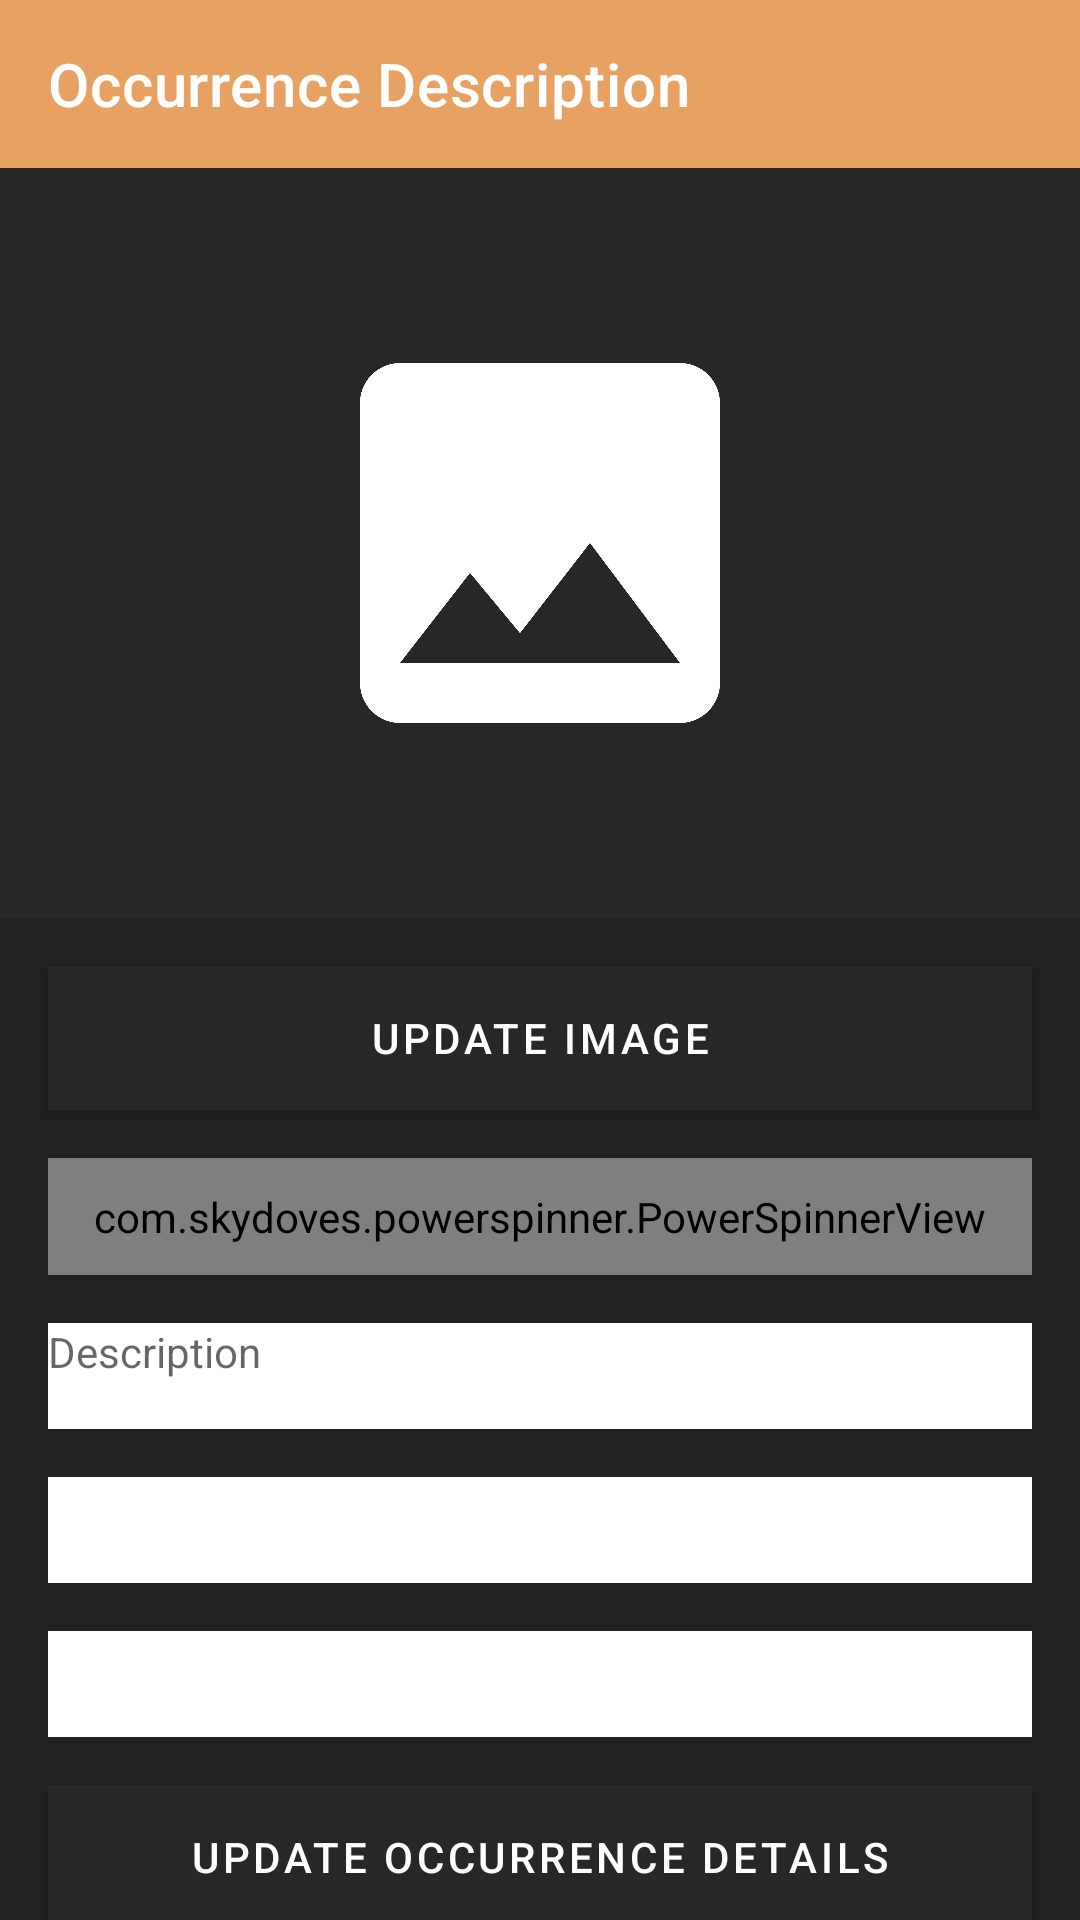

Write the Android layout XML for this screen, with the resource values it uses.
<!-- AndroidManifest.xml: application theme Theme.HelpCity -->
<!-- res/layout/activity_occurrence_description.xml -->
<?xml version="1.0" encoding="utf-8"?>
<androidx.constraintlayout.widget.ConstraintLayout xmlns:android="http://schemas.android.com/apk/res/android"
    xmlns:app="http://schemas.android.com/apk/res-auto"
    xmlns:tools="http://schemas.android.com/tools"
    android:layout_width="match_parent"
    android:layout_height="match_parent"
    android:background="@color/preto_background"
    tools:context=".OccurrenceDescription">

    <androidx.appcompat.widget.Toolbar
        android:id="@+id/occurrenceDescriptionToolbar"
        android:layout_width="match_parent"
        android:layout_height="wrap_content"
        android:background="@color/cor_laranja"
        android:minHeight="?attr/actionBarSize"
        app:layout_constraintEnd_toEndOf="parent"
        app:layout_constraintHorizontal_bias="0.0"
        app:layout_constraintStart_toStartOf="parent"
        app:layout_constraintTop_toTopOf="parent"
        app:title="@string/occurrence_description"
        app:titleTextColor="@color/white" />

    <ImageView
        android:id="@+id/_occurrence_image"
        android:layout_width="match_parent"
        android:layout_height="250dp"
        android:background="@color/cinza_escuro"
        android:padding="100dp"
        android:scaleType="centerCrop"
        android:src="@drawable/ic_baseline_image_24"
        app:layout_constraintEnd_toEndOf="parent"
        app:layout_constraintStart_toStartOf="parent"
        app:layout_constraintTop_toBottomOf="@+id/occurrenceDescriptionToolbar" />

    <Button
        android:id="@+id/pickImage_button"
        android:layout_width="match_parent"
        android:layout_height="wrap_content"
        android:layout_marginStart="16dp"
        android:layout_marginTop="16dp"
        android:layout_marginEnd="16dp"
        android:background="@color/cor_do_logo"
        android:drawableEnd="@drawable/ic_baseline_file_upload_24"
        android:text="@string/update_image"
        app:layout_constraintEnd_toEndOf="parent"
        app:layout_constraintStart_toStartOf="parent"
        app:layout_constraintTop_toBottomOf="@+id/_occurrence_image" />

    <com.skydoves.powerspinner.PowerSpinnerView
        android:id="@+id/_occurrence_type"
        android:layout_width="match_parent"
        android:layout_height="wrap_content"
        android:layout_marginStart="16dp"
        android:layout_marginTop="16dp"
        android:layout_marginEnd="16dp"
        android:background="@color/cor_do_logo"
        android:hint="@string/type"
        android:padding="10dp"
        android:textColor="@color/white"
        android:textColorHint="@color/white"
        android:textSize="14.5sp"
        app:layout_constraintEnd_toEndOf="@+id/pickImage_button"
        app:layout_constraintStart_toStartOf="@+id/pickImage_button"
        app:layout_constraintTop_toBottomOf="@id/pickImage_button"
        app:spinner_arrow_gravity="end"
        app:spinner_arrow_tint="@color/cor_laranja"
        app:spinner_divider_color="@color/cor_laranja"
        app:spinner_divider_show="true"
        app:spinner_divider_size="0.4dp"
        app:spinner_item_array="@array/Types"
        app:spinner_popup_animation="bounce"
        tools:ignore="MissingConstraints" />

    <TextView
        android:id="@+id/_occurrence_description"
        android:layout_width="match_parent"
        android:layout_height="wrap_content"
        android:layout_marginStart="16dp"
        android:layout_marginTop="16dp"
        android:layout_marginEnd="16dp"
        android:background="@color/white"
        android:clickable="true"
        android:editable="true"
        android:enabled="true"
        android:focusable="true"
        android:focusableInTouchMode="true"
        android:hint="@string/description"
        android:lines="2"
        app:layout_constraintEnd_toEndOf="@+id/_occurrence_type"
        app:layout_constraintStart_toStartOf="@+id/_occurrence_type"
        app:layout_constraintTop_toBottomOf="@+id/_occurrence_type" />

    <TextView
        android:id="@+id/latitude"
        android:layout_width="match_parent"
        android:layout_height="wrap_content"
        android:layout_marginLeft="16dp"
        android:layout_marginTop="16dp"
        android:layout_marginRight="16dp"
        android:background="@color/white"
        android:editable="false"
        android:lines="2"
        android:textAlignment="center"
        app:layout_constraintEnd_toEndOf="@+id/_occurrence_description"
        app:layout_constraintHorizontal_bias="0.0"
        app:layout_constraintStart_toStartOf="@+id/_occurrence_description"
        app:layout_constraintTop_toBottomOf="@+id/_occurrence_description" />

    <TextView
        android:id="@+id/longitude"
        android:layout_width="match_parent"
        android:layout_height="wrap_content"
        android:layout_marginLeft="16dp"
        android:layout_marginTop="16dp"
        android:layout_marginRight="16dp"
        android:background="@color/white"
        android:editable="false"
        android:lines="2"
        android:textAlignment="center"
        app:layout_constraintEnd_toEndOf="@+id/latitude"
        app:layout_constraintHorizontal_bias="0.0"
        app:layout_constraintStart_toStartOf="@+id/latitude"
        app:layout_constraintTop_toBottomOf="@+id/latitude" />

    <Button
        android:id="@+id/_update_occurrence_button"
        android:layout_width="match_parent"
        android:layout_height="wrap_content"
        android:layout_marginLeft="16dp"
        android:layout_marginTop="16dp"
        android:layout_marginRight="16dp"
        android:background="@color/cor_do_logo"
        android:text="@string/update_occurrence"
        app:layout_constraintEnd_toEndOf="@+id/longitude"
        app:layout_constraintHorizontal_bias="0.0"
        app:layout_constraintStart_toStartOf="@+id/longitude"
        app:layout_constraintTop_toBottomOf="@+id/longitude" />
</androidx.constraintlayout.widget.ConstraintLayout>
<!-- resources referenced by this layout -->
<resources>
  <string-array name="Types">
          <item>Traffic</item>
          <item>Accident</item>
          <item>Construction</item>
          <item>Protest</item>
          <item>Other</item>
      </string-array>
  <color name="cinza_escuro">#272727</color>
  <color name="cor_do_logo">#1E1D1D</color>
  <color name="cor_laranja">#e7a162</color>
  <color name="preto_background">#212121</color>
  <color name="white">#FFFFFFFF</color>
  <!-- drawable ic_baseline_image_24 (drawable) -->
  <vector xmlns:android="http://schemas.android.com/apk/res/android"
      android:width="12dp"
      android:height="12dp"
      android:tint="#FFFFFF"
      android:viewportWidth="24"
      android:viewportHeight="24">
      <path
          android:fillColor="@android:color/white"
          android:pathData="M21,19V5c0,-1.1 -0.9,-2 -2,-2H5c-1.1,0 -2,0.9 -2,2v14c0,1.1 0.9,2 2,2h14c1.1,0 2,-0.9 2,-2zM8.5,13.5l2.5,3.01L14.5,12l4.5,6H5l3.5,-4.5z" />
  </vector>
  <string name="description">Description</string>
  <string name="occurrence_description">Occurrence Description</string>
  <string name="type">Type</string>
  <string name="update_image">Update Image</string>
  <string name="update_occurrence">Update Occurrence Details</string>
  <style name="Theme.HelpCity" parent="Theme.MaterialComponents.DayNight.DarkActionBar">
          
          <item name="colorPrimary">@color/cinza_escuro</item>
          <item name="colorSecondary">@color/teal_200</item>
          
          <item name="android:statusBarColor" tools:targetApi="l">@color/cinza_escuro</item>
          
      </style>
  <color name="teal_200">#FF03DAC5</color>
</resources>
